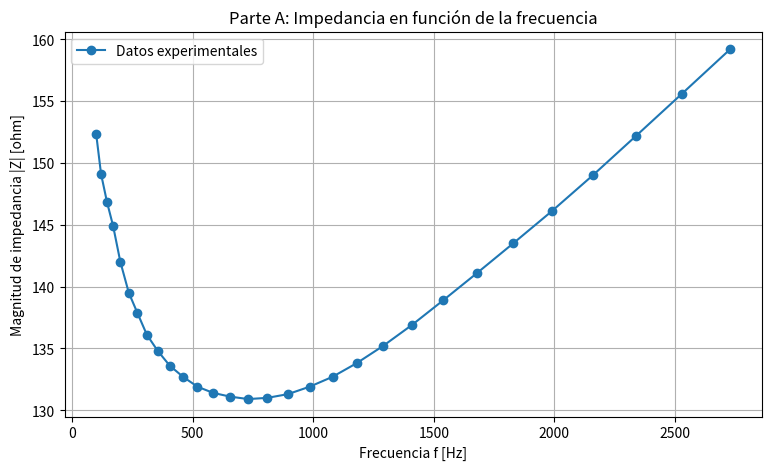

Recreate this plot in Python.
"""""Parte A"""
import numpy as np
import matplotlib.pyplot as plt

f = np.array([
    100, 120, 145, 170, 200, 235, 270, 310, 355, 405,
    460, 520, 585, 655, 730, 810, 895, 985, 1080, 1180,
    1290, 1410, 1540, 1680, 1830, 1990, 2160, 2340, 2530, 2730
], dtype=float)#Se crea un arreglo de las frecuencias

Z = np.array([
    152.3, 149.1, 146.8, 144.9, 142.0, 139.5, 137.9, 136.1, 134.8, 133.6,
    132.7, 131.9, 131.4, 131.1, 130.9, 131.0, 131.3, 131.9, 132.7, 133.8,
    135.2, 136.9, 138.9, 141.1, 143.5, 146.1, 149.0, 152.2, 155.6, 159.2
], dtype=float)#Se crea un arreglo de las impedancias



plt.figure(figsize=(9, 5))

plt.plot(f, Z, "o-", label="Datos experimentales")

plt.xlabel("Frecuencia f [Hz]")
plt.ylabel("Magnitud de impedancia |Z| [ohm]")
plt.title("Parte A: Impedancia en función de la frecuencia")

plt.grid(True)
plt.legend()
plt.show()
#Son los elementos que se muestran en la gráfica. Se indica qué valores se grafican, los títulos de los ejes, muestra de la cuadrícula, etc
#plt.show() muestra la gráfica
indice_minimo = np.argmin(Z)#Determina la posición del valor mínimo en el arreglo de impedancias
#Dado que los valores fueron introducidos par a par, entonces el valor de la posición de z_mínimo dará la frecuencia que le corresponde
f_minimo = f[indice_minimo]#Valor de la frecuencia en la posición de impedancia mínima
Z_minimo = Z[indice_minimo]#Valor de impedancia mínima

print("Mínimo visual aproximado usando los datos:")
print(f"Frecuencia aproximada del mínimo: {f_minimo:.2f} Hz")
print(f"Impedancia mínima aproximada: {Z_minimo:.4f} ohm")
